Image classification data set "tool_crops" (SSimplex2003/ProjectBrothereye on GitHub). Class labels (4): cutting, measure, place part, screwing.

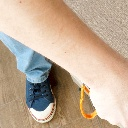
Label: screwing

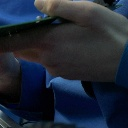
Label: place part

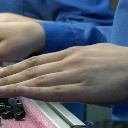
Label: place part

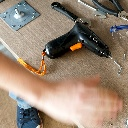
Label: screwing

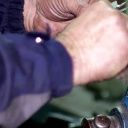
Label: measure

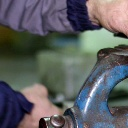
Label: measure
